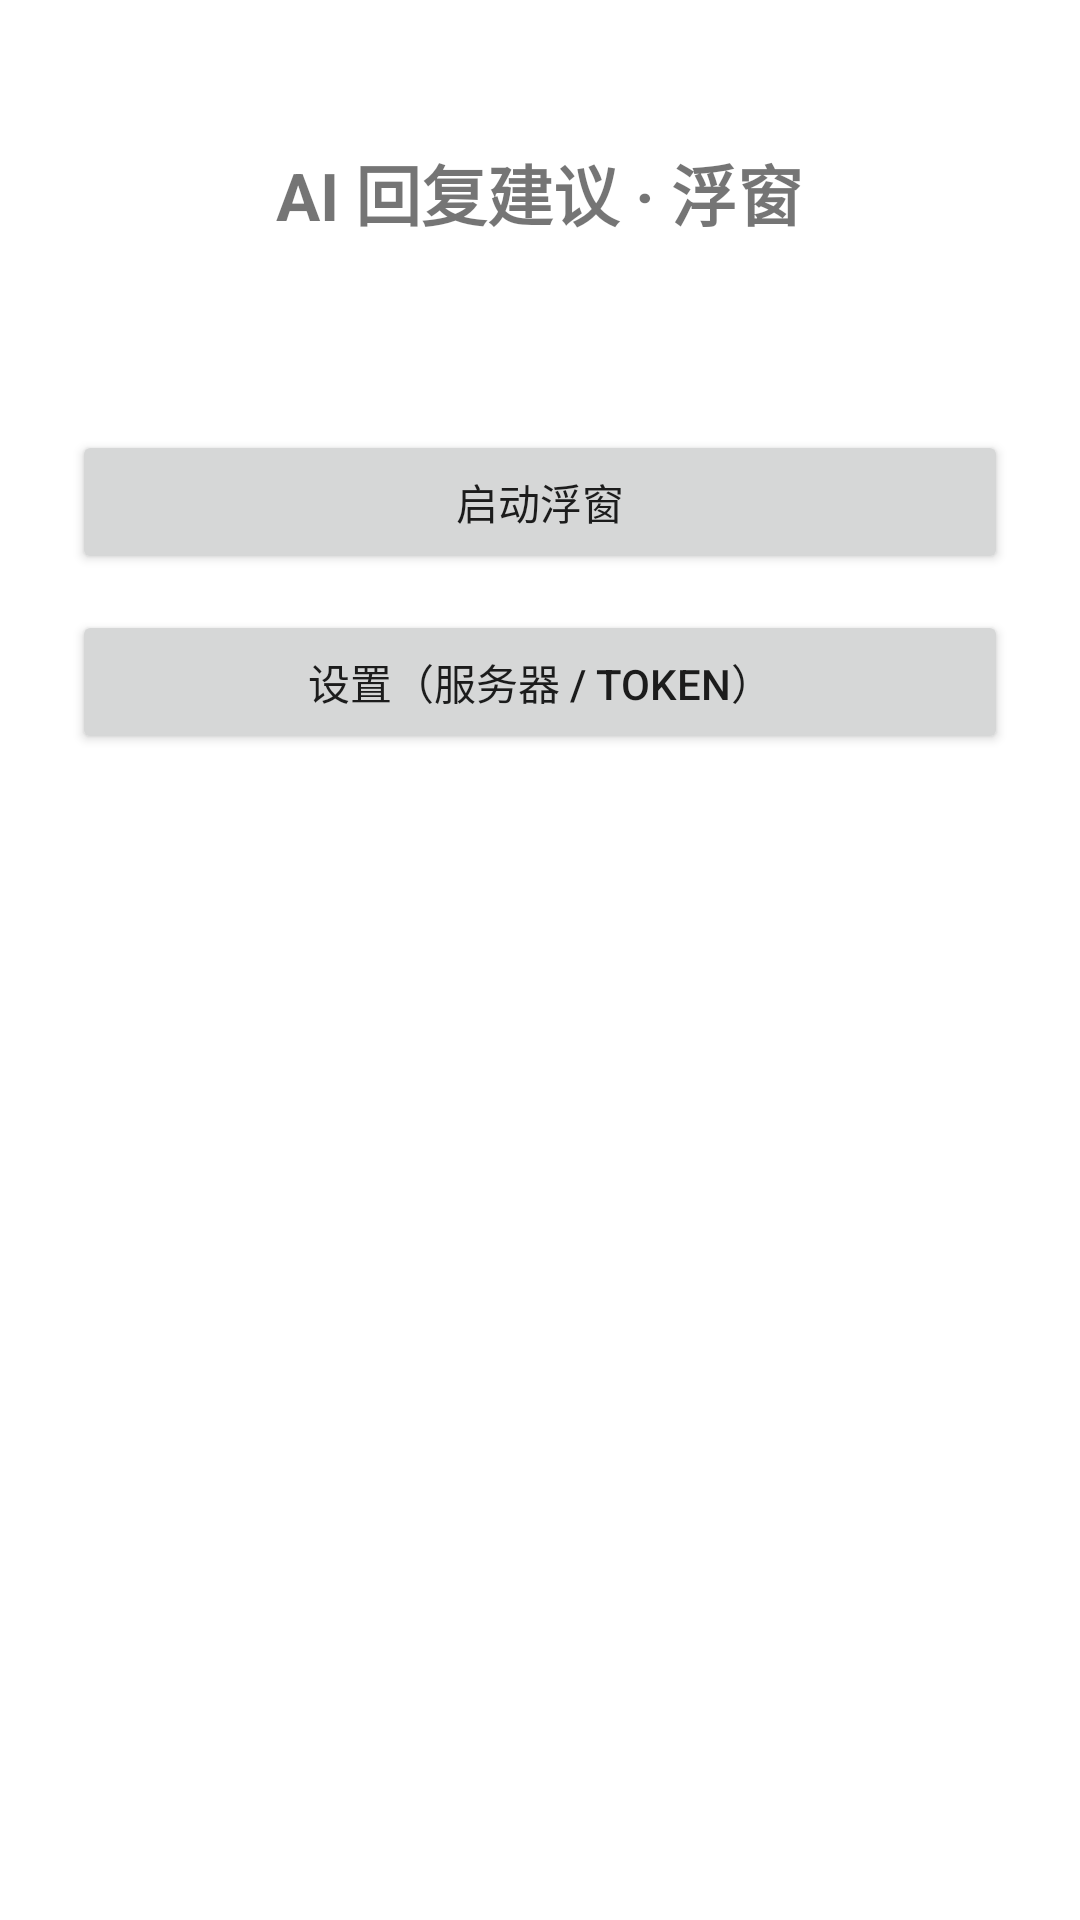

The Android layout XML behind this screen, and the referenced resources:
<!-- AndroidManifest.xml: activity theme Theme.AiReplyFloat -->
<!-- res/layout/activity_main.xml -->
<?xml version="1.0" encoding="utf-8"?>
<LinearLayout xmlns:android="http://schemas.android.com/apk/res/android"
    android:layout_width="match_parent"
    android:layout_height="match_parent"
    android:orientation="vertical"
    android:padding="24dp"
    android:gravity="center_horizontal">

    <TextView
        android:layout_width="wrap_content"
        android:layout_height="wrap_content"
        android:text="AI 回复建议 · 浮窗"
        android:textSize="22sp"
        android:textStyle="bold"
        android:layout_marginTop="24dp" />

    <TextView
        android:id="@+id/tv_hint"
        android:layout_width="match_parent"
        android:layout_height="wrap_content"
        android:layout_marginTop="20dp"
        android:textSize="14sp"
        android:lineSpacingExtra="4dp" />

    <Button
        android:id="@+id/btn_start"
        android:layout_width="match_parent"
        android:layout_height="wrap_content"
        android:layout_marginTop="24dp"
        android:text="启动浮窗" />

    <Button
        android:id="@+id/btn_settings"
        android:layout_width="match_parent"
        android:layout_height="wrap_content"
        android:layout_marginTop="12dp"
        android:text="设置（服务器 / Token）" />

    <TextView
        android:id="@+id/tv_status"
        android:layout_width="match_parent"
        android:layout_height="wrap_content"
        android:layout_marginTop="16dp"
        android:textSize="13sp"
        android:textColor="#888888" />
</LinearLayout>
<!-- resources referenced by this layout -->
<resources>
  <style name="Theme.AiReplyFloat" parent="Theme.MaterialComponents.DayNight.NoActionBar">
          <item name="colorPrimary">@color/teal_500</item>
          <item name="android:statusBarColor">@color/teal_500</item>
      </style>
  <color name="teal_500">#27AE60</color>
</resources>
